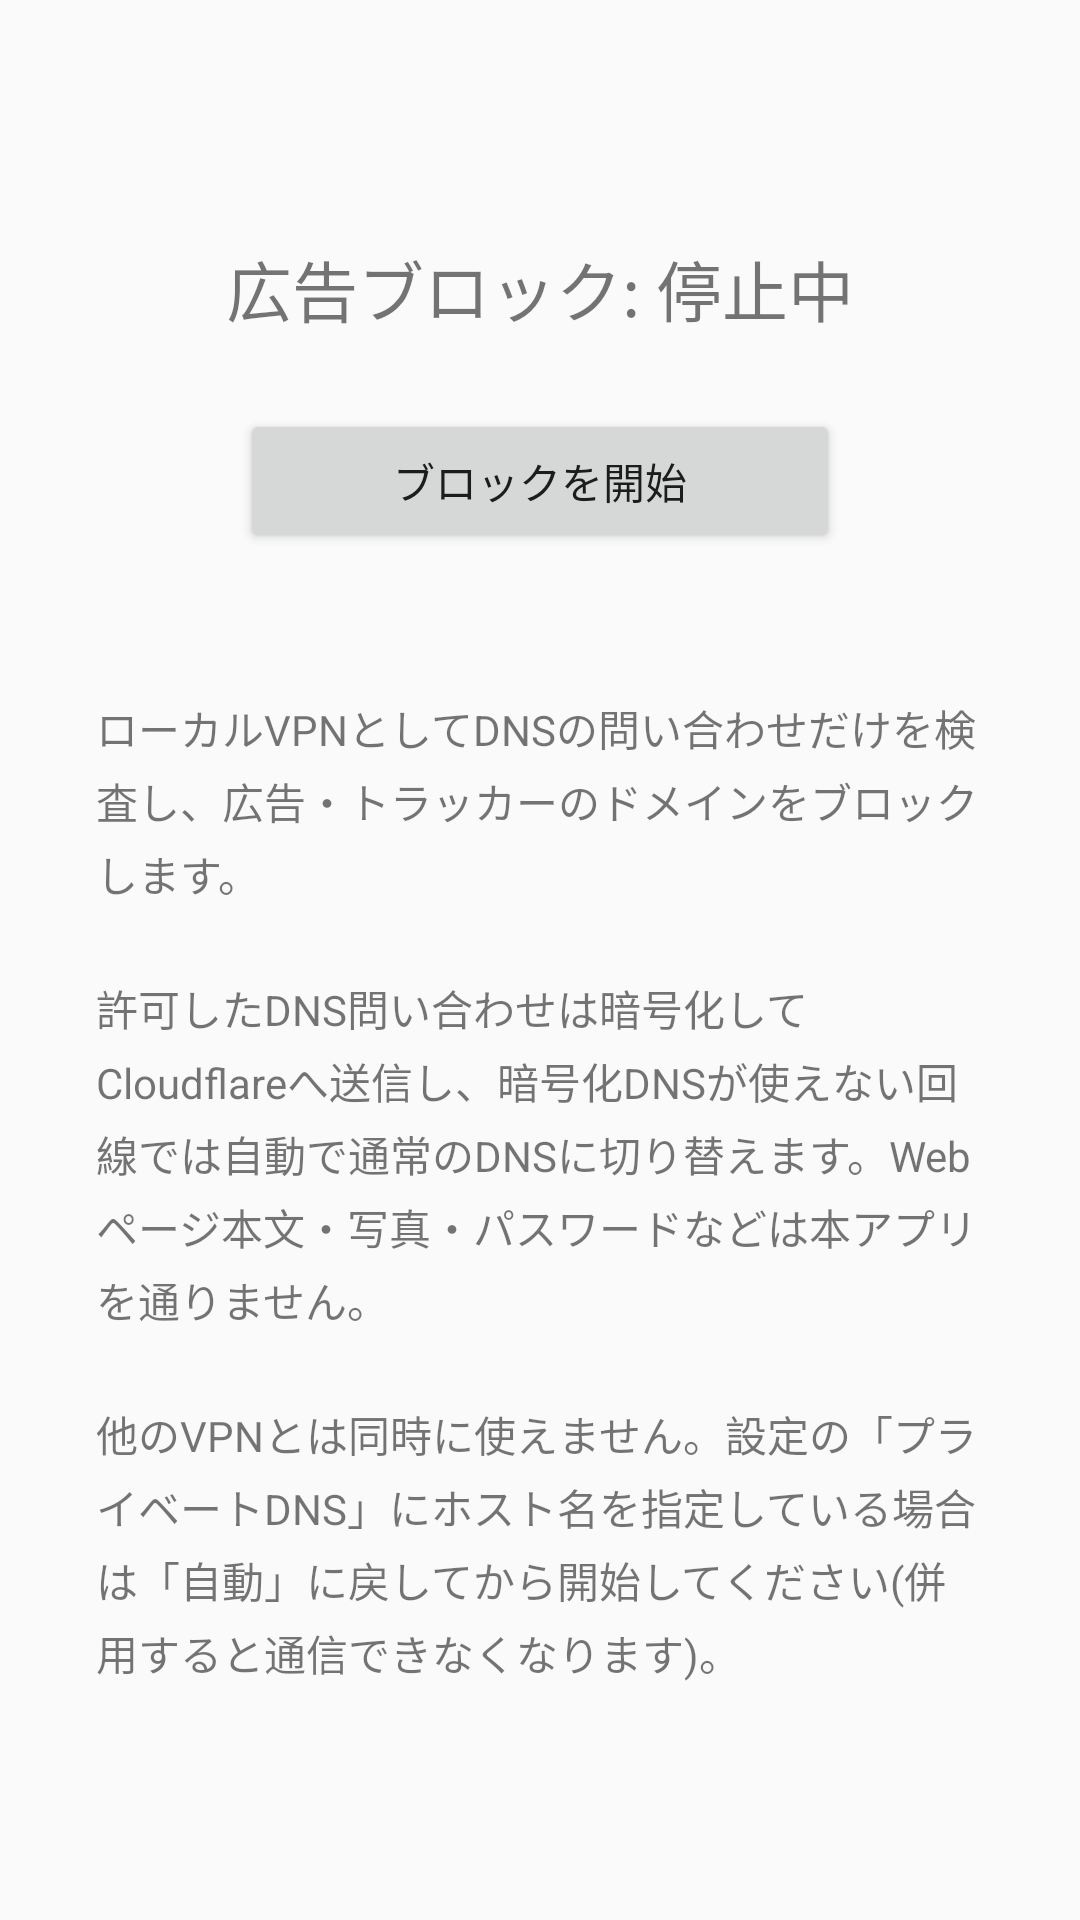

Reconstruct the res/layout file that produces this screen, plus the resources it refers to.
<!-- AndroidManifest.xml: application theme Theme.AdBlock -->
<!-- res/layout/activity_main.xml -->
<?xml version="1.0" encoding="utf-8"?>
<LinearLayout xmlns:android="http://schemas.android.com/apk/res/android"
    android:layout_width="match_parent"
    android:layout_height="match_parent"
    android:orientation="vertical"
    android:gravity="center_horizontal"
    android:padding="32dp">

    <TextView
        android:id="@+id/status_text"
        android:layout_width="wrap_content"
        android:layout_height="wrap_content"
        android:layout_marginTop="48dp"
        android:textSize="22sp"
        android:text="@string/status_off" />

    <Button
        android:id="@+id/toggle_button"
        android:layout_width="wrap_content"
        android:layout_height="wrap_content"
        android:layout_marginTop="24dp"
        android:minWidth="200dp"
        android:text="@string/button_start" />

    <TextView
        android:layout_width="match_parent"
        android:layout_height="wrap_content"
        android:layout_marginTop="48dp"
        android:textSize="14sp"
        android:lineSpacingExtra="4dp"
        android:text="@string/description" />

</LinearLayout>
<!-- resources referenced by this layout -->
<resources>
  <string name="button_start">ブロックを開始</string>
  <string name="description">ローカルVPNとしてDNSの問い合わせだけを検査し、広告・トラッカーのドメインをブロックします。\n\n許可したDNS問い合わせは暗号化してCloudflareへ送信し、暗号化DNSが使えない回線では自動で通常のDNSに切り替えます。Webページ本文・写真・パスワードなどは本アプリを通りません。\n\n他のVPNとは同時に使えません。設定の「プライベートDNS」にホスト名を指定している場合は「自動」に戻してから開始してください(併用すると通信できなくなります)。</string>
  <string name="status_off">広告ブロック: 停止中</string>
  <style name="Theme.AdBlock" parent="@android:style/Theme.Material.Light.DarkActionBar" />
</resources>
